pico-8 play session: hold → + tap 🅾

[t = 4 s] hold → ~4s, tap 🅾 ~7×
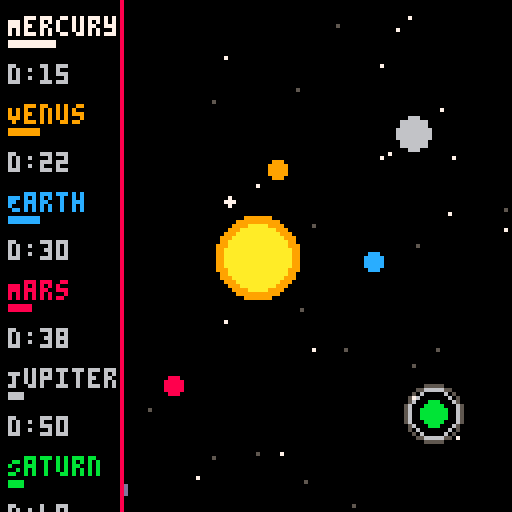
[t = 6 s] hold → ~6s, tap 🅾 ~10×
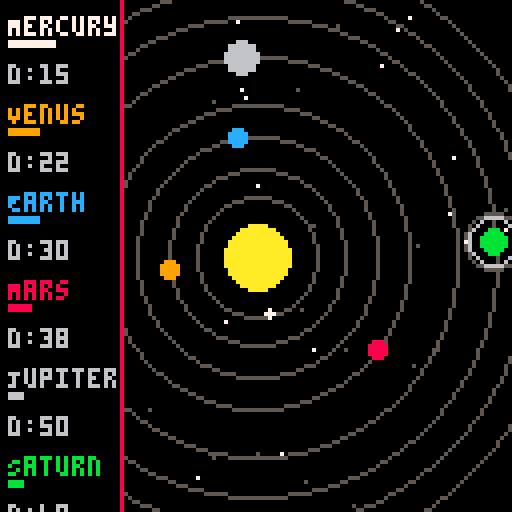
[t = 8 s] hold → ~8s, tap 🅾 ~14×
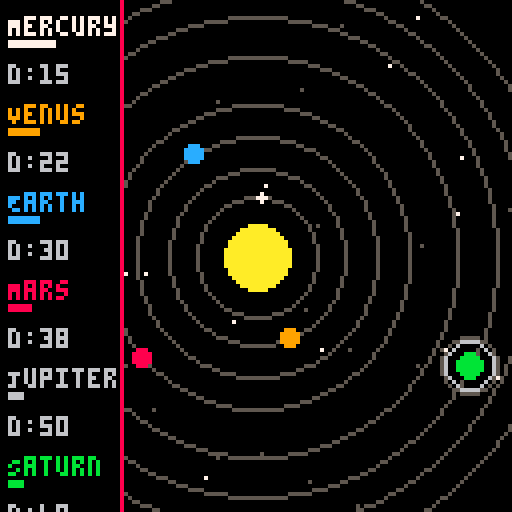

pico-8 cartridge
version 42
__lua__
-- solar_system_v3.12.p8
-- comet reset, orbit speed bars, orbit crossing glow

function _init()
    sun = {x=64, y=64, r=8, base_color=10, glow_color=9, pulse=0}
    planets = {
        {name="Mercury", dist=15, size=1, speed=0.03, angle=0, color=7},
        {name="Venus", dist=22, size=2, speed=0.02, angle=0, color=9},
        {name="Earth", dist=30, size=2, speed=0.018, angle=0, color=12},
        {name="Mars", dist=38, size=2, speed=0.015, angle=0, color=8},
        {name="Jupiter", dist=50, size=4, speed=0.01, angle=0, color=6, moons=3},
        {name="Saturn", dist=60, size=3, speed=0.008, angle=0, color=11, rings=true, moons=2},
        {name="Uranus", dist=68, size=3, speed=0.006, angle=0, color=13},
        {name="Neptune", dist=76, size=3, speed=0.004, angle=0, color=1}
    }
    comet = {x=-20, y=40, dx=0.5, dy=0.2, color=7, trail={}, trail_length=40}
    stars_far = {}
    stars_near = {}
    for i=1,20 do add(stars_far,{x=flr(rnd(128)),y=flr(rnd(128)),speed=0.1,c=5}) end
    for i=1,20 do add(stars_near,{x=flr(rnd(128)),y=flr(rnd(128)),speed=0.3,c=7}) end
    orbit_pulse = 0
end

function _update60()
    update_planets()
    update_sun()
    update_stars(stars_far)
    update_stars(stars_near)
    update_comet()
    if btnp(4) then reset_comet() end
    orbit_pulse += 0.02
end

function update_planets()
    for p in all(planets) do
        p.angle += p.speed * 0.98
        p.x = sun.x + cos(p.angle) * p.dist
        p.y = sun.y + sin(p.angle) * p.dist
    end
end

function update_sun() sun.pulse += 0.05 end

function update_stars(layer)
    for s in all(layer) do
        s.x += s.speed*0.05
        if s.x > 128 then s.x = 0 end
    end
end

function update_comet()
    comet.x += comet.dx
    comet.y += comet.dy
    add_comet_trail(comet.x, comet.y, comet.trail, comet.trail_length)
    if comet.x > 140 or comet.y > 140 then reset_comet() end
end

function reset_comet()
    comet.x = -20
    comet.y = flr(rnd(128))
    comet.dx = 0.4 + rnd(0.3)
    comet.dy = -0.1 + rnd(0.4)
    comet.trail = {}
end

function add_comet_trail(x, y, container, max_len)
    add(container, {x=x, y=y})
    if #container > max_len then deli(container,1) end
end

function draw_comet_trail(container)
    for i=1,#container do
        local t = container[i]
        local fade = i/#container
        local col = fade > 0.5 and 7 or 12
        circfill(t.x, t.y, 1, col)
    end
end

function draw_sun()
    local pulse_size = 1 + sin(sun.pulse)*1.5
    circfill(sun.x, sun.y, sun.r + pulse_size, sun.glow_color)
    circfill(sun.x, sun.y, sun.r, sun.base_color)
end

function draw_orbits()
    local alpha = 0.5 + 0.5*sin(orbit_pulse)
    local step = flr(alpha*8)
    for p in all(planets) do
        circ(sun.x, sun.y, p.dist, step)
    end
end

function draw_moons(p)
    if not p.moons then return end
    for i=1,p.moons do
        local a = p.angle + (i*0.5)
        pset(p.x + cos(a)*(p.size+3+i), p.y + sin(a)*(p.size+3+i), 7)
    end
end

function draw_planet(p)
    if p.rings then for r=1,2 do circ(p.x,p.y,p.size+2+r,5+r%2) end end
    circfill(p.x, p.y, p.size, p.color)
    draw_moons(p)
end

function draw_comet()
    circfill(comet.x, comet.y, 2, 7)
    draw_comet_trail(comet.trail)
end

function draw_starfield(layer) for s in all(layer) do pset(s.x, s.y, s.c) end end

function draw_ui()
    rectfill(0,0,30,127,0)
    line(30,0,30,127,8)
    local y=4
    for p in all(planets) do
        local dist_label = tostring(flr(p.dist))
        print(p.name, 2, y, p.color)
        y += 6
        local bar_len = p.speed * 400
        rectfill(2, y, 2+bar_len, y+1, p.color)
        y += 6
        print("d:"..dist_label, 2, y, 6)
        y += 10
    end
    print("comet",2,y,7)
end

function _draw()
    cls()
    draw_starfield(stars_far)
    draw_starfield(stars_near)
    draw_sun()
    draw_orbits()
    for p in all(planets) do draw_planet(p) end
    draw_comet()
    draw_ui()
end
